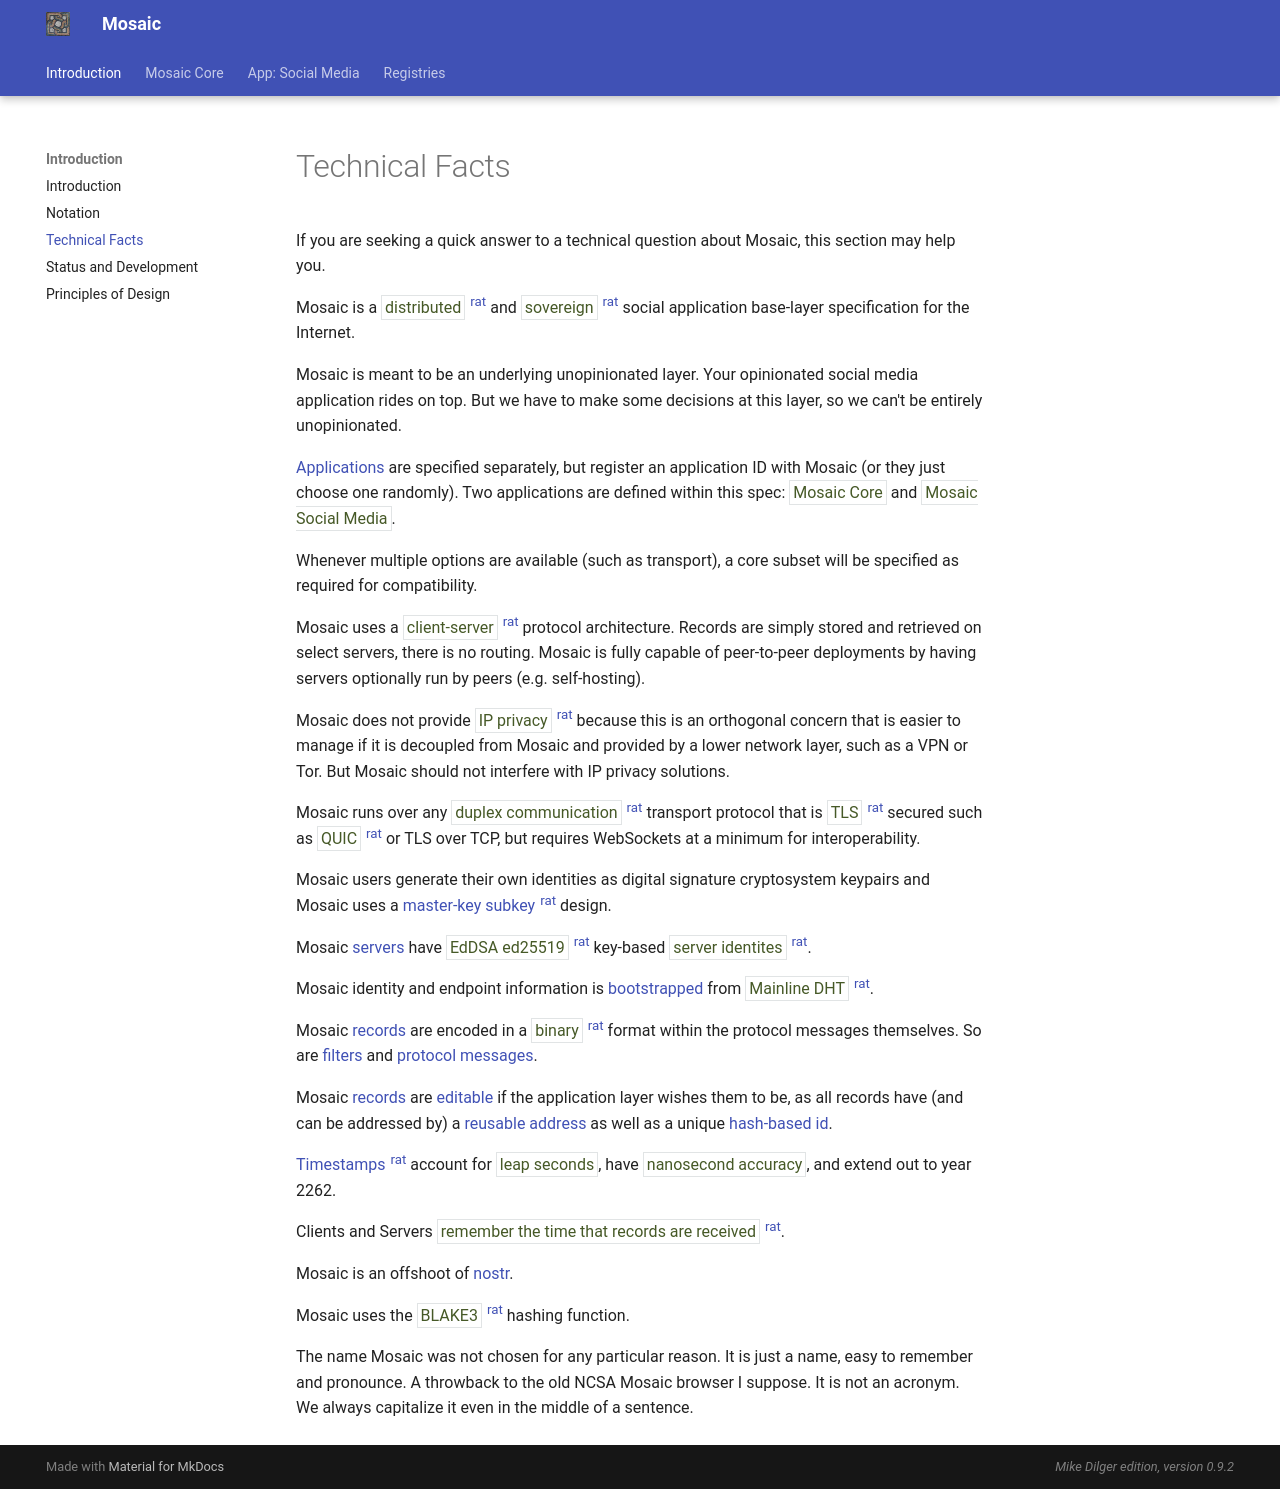

repository: mikedilger/mosaic-spec · page: facts.html · generator: mkdocs

# Technical Facts

If you are seeking a quick answer to a technical question about Mosaic, this section may
help you.

Mosaic is a
<t>distributed</t> [<sup>rat</sup>](rationale.md#distributed)
and
<t>sovereign</t> [<sup>rat</sup>](rationale.md#sovereign)
social application base-layer specification for the Internet.

Mosaic is meant to be an underlying unopinionated layer.
Your opinionated social media application rides on top.
But we have to make some decisions at this layer, so we can't be entirely unopinionated.

[Applications](applications.md) are specified separately, but register an application
ID with Mosaic (or they just choose one randomly). Two applications are defined within
this spec: <t>Mosaic Core</t> and <t>Mosaic Social Media</t>.

Whenever multiple options are available (such as transport), a core
subset will be specified as required for compatibility.

Mosaic uses a
<t>client-server</t> [<sup>rat</sup>](rationale.md#client-server)
protocol architecture.
Records are simply stored and retrieved on select servers, there is no routing.
Mosaic is fully capable of peer-to-peer deployments by having servers optionally
run by peers (e.g. self-hosting).

Mosaic does not provide
<t>IP privacy</t> [<sup>rat</sup>](rationale.md#no-ip-privacy)
because this is an orthogonal concern that is easier to manage if it is decoupled from
Mosaic and provided by a lower network layer, such as a VPN or Tor.
But Mosaic should not interfere with IP privacy solutions.

Mosaic runs over any
<t>duplex communication</t> [<sup>rat</sup>](rationale.md#duplex-communication)
transport protocol that is
<t>TLS</t> [<sup>rat</sup>](rationale.md#tls)
secured such as <t>QUIC</t> [<sup>rat</sup>](rationale.md#quic) or TLS over TCP,
but requires WebSockets at a minimum for interoperability.

Mosaic users generate their own identities as digital signature cryptosystem
keypairs and Mosaic uses a
[master-key subkey](identity.md#master-keys-and-subkeys)
[<sup>rat</sup>](rationale.md#master-key-subkey)
design.

Mosaic [servers](identity.md#server-identities) have
<t>EdDSA ed25519</t> [<sup>rat</sup>](rationale.md#eddsa-ed25519)
key-based
<t>server identites</t> [<sup>rat</sup>](rationale.md#server-identities).

Mosaic identity and endpoint information is [bootstrapped](bootstrap.md) from
<t>Mainline DHT</t> [<sup>rat</sup>](rationale.md#mainline-dht).

Mosaic [records](record.md) are encoded in a
<t>binary</t> [<sup>rat</sup>](rationale.md#binary-records) format within the
protocol messages themselves.
So are [filters](filter.md) and [protocol messages](messages.md).

Mosaic [records](record.md) are [editable](reference.md)
if the application layer wishes them to be, as all records have (and can be addressed by)
a [reusable address](reference.md#address-reference)
as well as a unique [hash-based id](reference.md#id-reference).

[Timestamps](timestamps.md) [<sup>rat</sup>](rationale.md#timestamps)
account for <t>leap seconds</t>, have <t>nanosecond accuracy</t>, and extend
out to year 2262.

Clients and Servers
<t>remember the time that records are received</t>
[<sup>rat</sup>](rationale.md#storing-received-at-timestamps).

Mosaic is an offshoot of [nostr](https://github.com/nostr-protocol).

Mosaic uses the <t>BLAKE3</t> [<sup>rat</sup>](rationale.md#blake3) hashing function.

The name Mosaic was not chosen for any particular reason. It is just a name, easy to
remember and pronounce. A throwback to the old NCSA Mosaic browser I suppose. It is
not an acronym. We always capitalize it even in the middle of a sentence.
